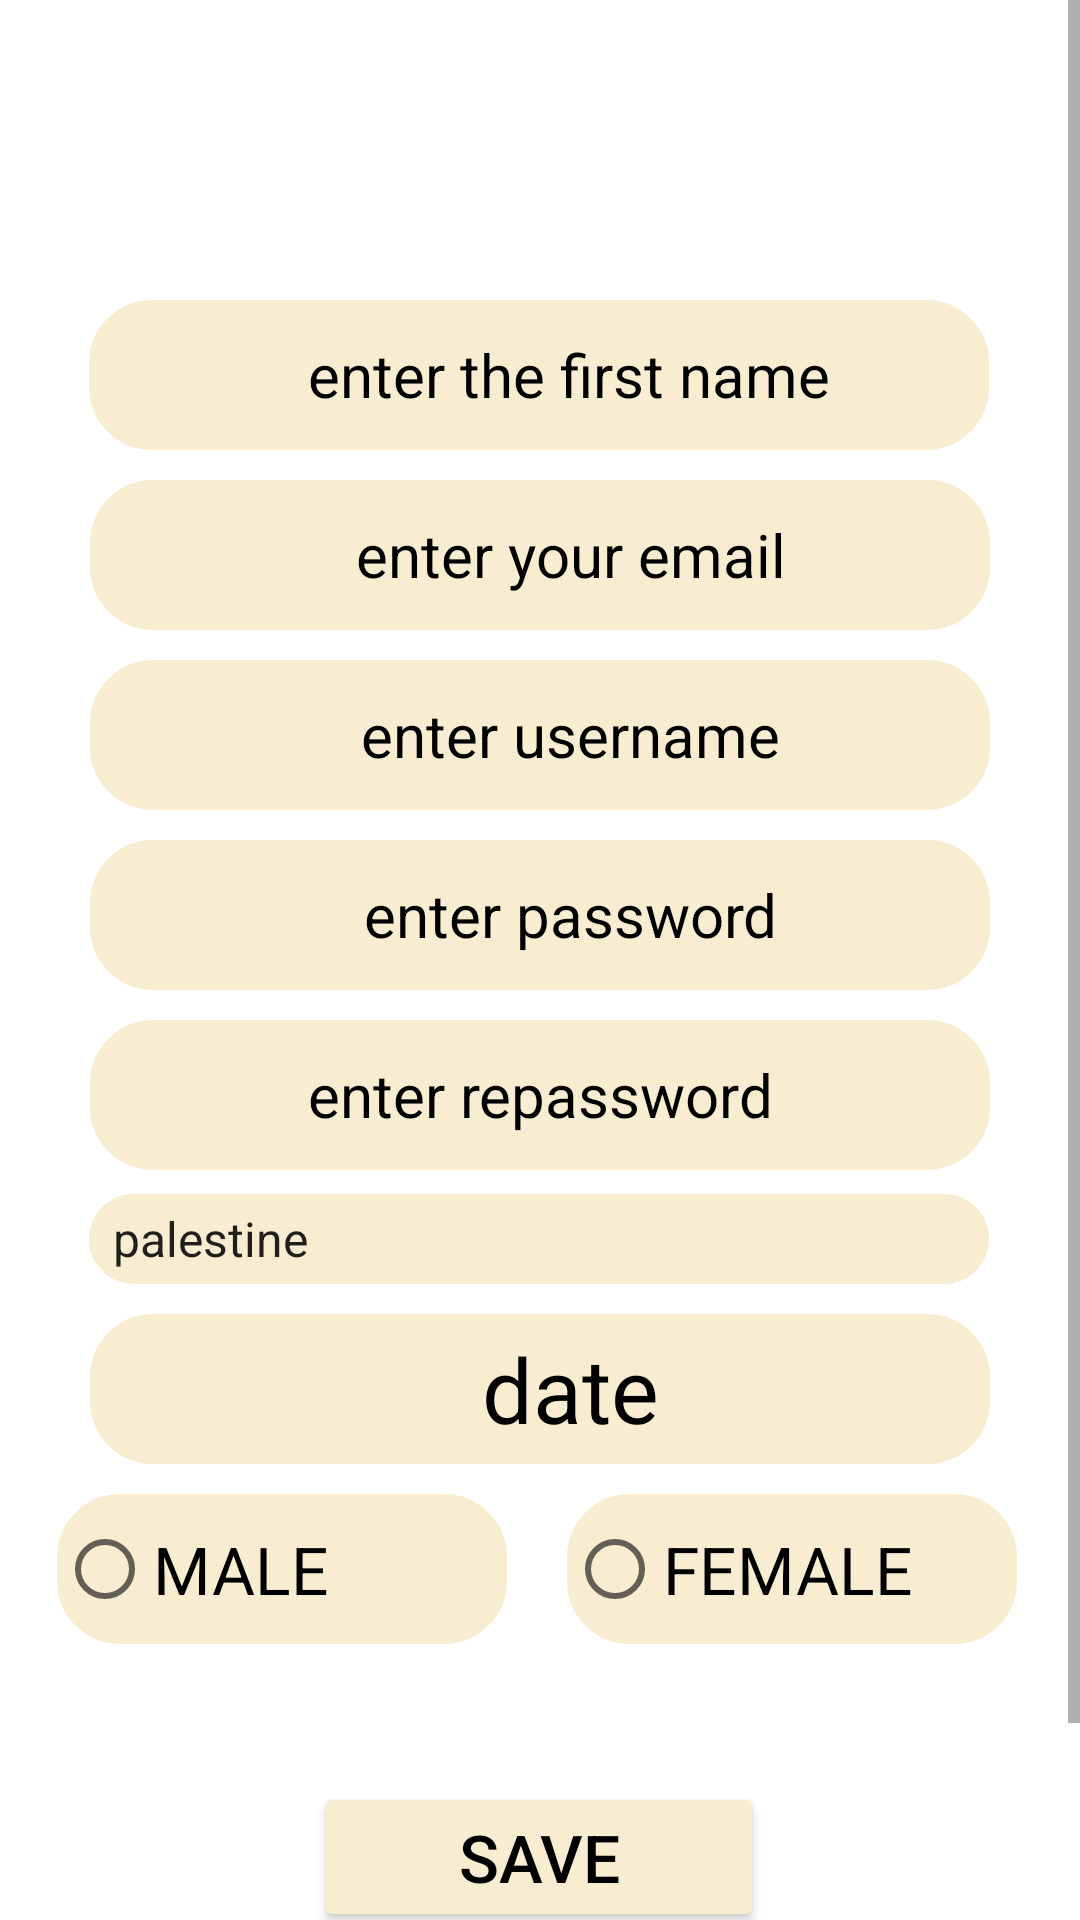

Here is an Android app screen rendered from its layout file. Give the layout XML and the strings, colors and styles it references.
<!-- AndroidManifest.xml: application theme Theme.Finalprojectpuzzle -->
<!-- res/layout/activity_register_class.xml -->
<?xml version="1.0" encoding="utf-8"?>
<ScrollView xmlns:android="http://schemas.android.com/apk/res/android"
    xmlns:app="http://schemas.android.com/apk/res-auto"
    xmlns:tools="http://schemas.android.com/tools"
    android:layout_width="match_parent"
    android:layout_height="match_parent"
    android:background="@color/white"
    tools:context=".RegisterClass">

    <LinearLayout
        android:layout_width="match_parent"
        android:layout_height="match_parent"
        android:background="@color/white"
        android:orientation="vertical">

        <androidx.constraintlayout.widget.ConstraintLayout
            android:layout_width="match_parent"
            android:layout_height="713dp"
            android:background="@drawable/bacground">

            <EditText
                android:id="@+id/et_firstname2"
                android:layout_width="300dp"
                android:layout_height="50dp"
                android:layout_marginTop="100dp"
                android:background="@drawable/et_login"
                android:ems="10"
                android:gravity="center"
                android:hint="@string/et_firstname2"
                android:inputType="textPersonName"
                android:paddingStart="20dp"
                android:textColorHint="@color/black"
                android:textSize="20sp"
                app:layout_constraintEnd_toEndOf="parent"
                app:layout_constraintHorizontal_bias="0.495"
                app:layout_constraintStart_toStartOf="parent"
                app:layout_constraintTop_toTopOf="parent" />

            <TextView
                android:id="@+id/et_birthdate2"
                android:layout_width="300dp"
                android:layout_height="50dp"
                android:layout_marginTop="10dp"
                android:background="@drawable/et_login"
                android:ems="10"
                android:gravity="center"
                android:inputType="textPersonName"
                android:paddingStart="20dp"
                android:text="date"
                android:textColor="@color/black"
                android:textColorHint="@color/black"
                android:textSize="30sp"
                app:layout_constraintEnd_toEndOf="parent"
                app:layout_constraintStart_toStartOf="parent"
                app:layout_constraintTop_toBottomOf="@+id/spinner2" />


            <EditText
                android:id="@+id/et_repass2"
                android:layout_width="300dp"
                android:layout_height="50dp"
                android:layout_marginTop="10dp"
                android:background="@drawable/et_login"
                android:ems="10"
                android:gravity="center"
                android:hint="@string/et_repass2"
                android:inputType="textPersonName"
                android:textColorHint="@color/black"
                android:textSize="20sp"
                app:layout_constraintEnd_toEndOf="parent"
                app:layout_constraintStart_toStartOf="parent"
                app:layout_constraintTop_toBottomOf="@+id/et_pass2" />


            <EditText
                android:id="@+id/et_email2"
                android:layout_width="300dp"
                android:layout_height="50dp"
                android:layout_marginTop="10dp"
                android:background="@drawable/et_login"
                android:ems="10"
                android:gravity="center"
                android:hint="@string/et_email2"
                android:inputType="textEmailAddress"
                android:paddingStart="20dp"
                android:textColorHint="@color/black"
                android:textSize="20sp"
                app:layout_constraintEnd_toEndOf="parent"
                app:layout_constraintStart_toStartOf="parent"
                app:layout_constraintTop_toBottomOf="@+id/et_firstname2"
                tools:ignore="SpeakableTextPresentCheck" />

            <EditText
                android:id="@+id/et_uname2"
                android:layout_width="300dp"
                android:layout_height="50dp"
                android:layout_marginTop="10dp"
                android:background="@drawable/et_login"
                android:ems="10"
                android:gravity="center"
                android:hint="@string/et_uname2"
                android:inputType="textPersonName"
                android:paddingStart="20dp"
                android:textColorHint="@color/black"
                android:textSize="20sp"
                app:layout_constraintEnd_toEndOf="parent"
                app:layout_constraintStart_toStartOf="parent"
                app:layout_constraintTop_toBottomOf="@+id/et_email2" />

            <Spinner
                android:id="@+id/spinner2"
                android:layout_width="300dp"
                android:layout_height="30dp"
                android:layout_marginTop="8dp"
                android:background="@drawable/et_login"
                android:backgroundTint="@color/color1"
                android:entries="@array/country"
                android:gravity="center"
                android:scrollbarSize="20sp"
                app:layout_constraintEnd_toEndOf="parent"
                app:layout_constraintHorizontal_bias="0.495"
                app:layout_constraintStart_toStartOf="parent"
                app:layout_constraintTop_toBottomOf="@id/et_repass2"
                tools:ignore="TouchTargetSizeCheck,SpeakableTextPresentCheck" />

            <EditText
                android:id="@+id/et_pass2"
                android:layout_width="300dp"
                android:layout_height="50dp"
                android:layout_marginTop="10dp"
                android:background="@drawable/et_login"
                android:ems="10"
                android:gravity="center"
                android:hint="@string/et_pass2"
                android:inputType="textPersonName"
                android:paddingStart="20dp"
                android:textColorHint="@color/black"
                android:textSize="20sp"
                app:layout_constraintEnd_toEndOf="parent"
                app:layout_constraintStart_toStartOf="parent"
                app:layout_constraintTop_toBottomOf="@+id/et_uname2" />

            <RadioGroup
                android:id="@+id/radioGroup"
                android:layout_width="373dp"
                android:layout_height="68dp"
                android:layout_marginTop="10dp"
                android:orientation="horizontal"
                app:layout_constraintEnd_toEndOf="parent"
                app:layout_constraintStart_toStartOf="parent"
                app:layout_constraintTop_toBottomOf="@+id/et_birthdate2">

                <RadioButton
                    android:id="@+id/rb_male"
                    android:layout_width="150dp"
                    android:layout_height="50dp"
                    android:layout_marginStart="25dp"
                    android:background="@drawable/et_login"
                    android:backgroundTint="@color/color1"
                    android:text="@string/rb_male"
                    android:textAllCaps="true"
                    android:textColor="@color/black"
                    android:textSize="22sp" />

                <RadioButton
                    android:id="@+id/rb_female"
                    android:layout_width="150dp"
                    android:layout_height="50dp"
                    android:layout_marginStart="20dp"
                    android:background="@drawable/et_login"
                    android:backgroundTint="@color/color1"
                    android:text="@string/rb_female"
                    android:textAllCaps="true"
                    android:textColor="@color/black"
                    android:textSize="22sp" />
            </RadioGroup>

            <Button
                android:id="@+id/btn_save2"
                android:layout_width="150dp"
                android:layout_height="50dp"
                android:layout_marginTop="28dp"
                android:backgroundTint="@color/color1"
                android:text="@string/btn_save2"
                android:textColor="@color/black"
                android:textSize="22sp"
                app:cornerRadius="20dp"
                app:layout_constraintEnd_toEndOf="parent"
                app:layout_constraintHorizontal_bias="0.498"
                app:layout_constraintStart_toStartOf="parent"
                app:layout_constraintTop_toBottomOf="@+id/radioGroup" />
        </androidx.constraintlayout.widget.ConstraintLayout>


    </LinearLayout>


</ScrollView>
<!-- resources referenced by this layout -->
<resources>
  <string-array name="country">
          <item>palestine</item>
          <item>jordan</item>
          <item>algeria</item>
          <item>morocco</item>
          <item>tunisia</item>
      </string-array>
  <color name="black">#FF000000</color>
  <color name="color1">#F8ECD1</color>
  <color name="white">#FFFFFFFF</color>
  <!-- drawable et_login (drawable-v24) -->
  <?xml version="1.0" encoding="utf-8"?>
  <shape xmlns:android="http://schemas.android.com/apk/res/android">
      <size android:width="80dp" android:height="50dp" ></size>
      <stroke android:width="2dp" android:color="@color/color1"></stroke>
      <corners android:radius="20dp"></corners>
      <solid android:color="@color/color1"></solid>
  </shape>
  <string name="btn_save2">save</string>
  <string name="et_email2">enter your email</string>
  <string name="et_firstname2">enter the first name</string>
  <string name="et_pass2">enter password</string>
  <string name="et_repass2">enter repassword</string>
  <string name="et_uname2">enter username</string>
  <string name="rb_female">female</string>
  <string name="rb_male">male</string>
  <style name="Theme.Finalprojectpuzzle" parent="Theme.MaterialComponents.DayNight.DarkActionBar">
          
          <item name="colorPrimary">@color/purple_500</item>
          <item name="colorPrimaryVariant">@color/purple_700</item>
          <item name="colorOnPrimary">@color/white</item>
          
          <item name="colorSecondary">@color/teal_200</item>
          <item name="colorSecondaryVariant">@color/teal_700</item>
          <item name="colorOnSecondary">@color/black</item>
          
          <item name="android:statusBarColor" tools:targetApi="l">?attr/colorPrimaryVariant</item>
          
      </style>
  <color name="purple_500">#FF6200EE</color>
  <color name="purple_700">#FF3700B3</color>
  <color name="teal_200">#FF03DAC5</color>
  <color name="teal_700">#FF018786</color>
</resources>
